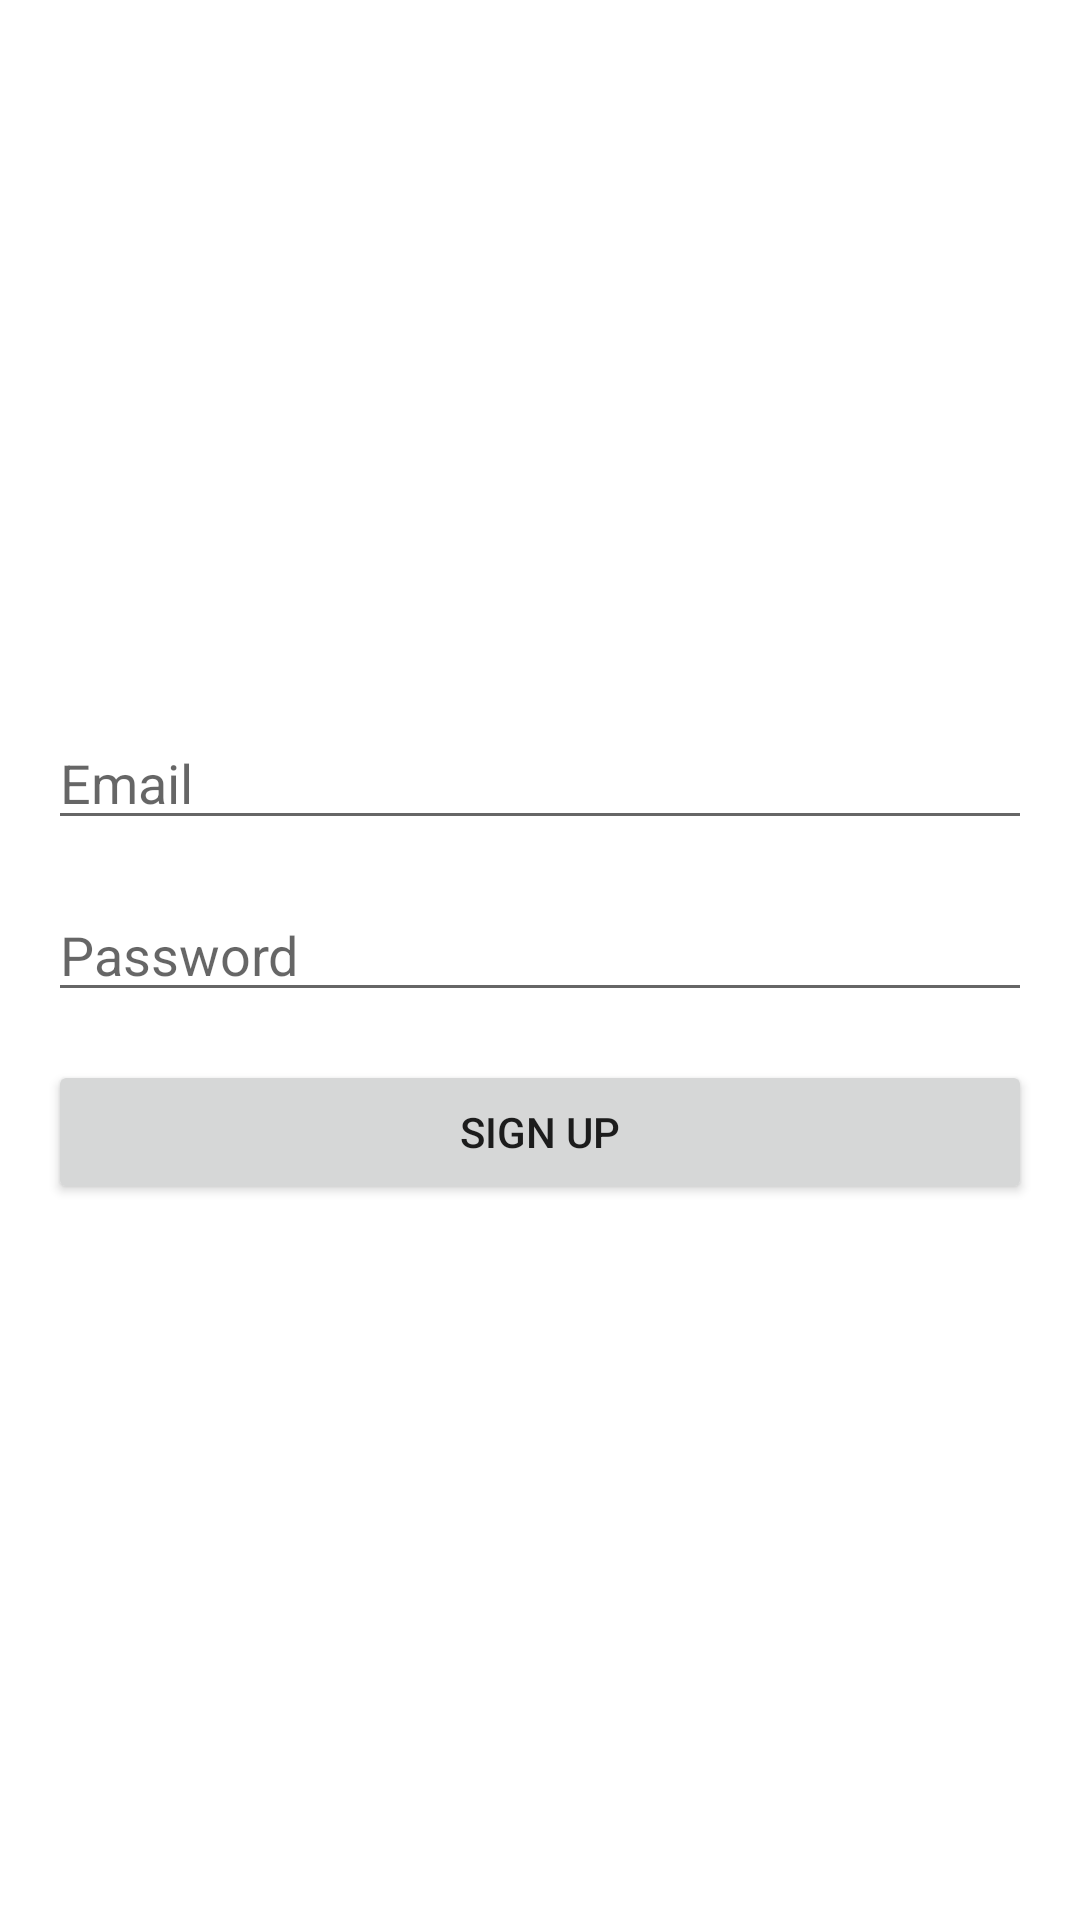

Android layout source for this screen:
<!-- AndroidManifest.xml: application theme Theme.HomeDecore -->
<!-- res/layout/activity_sign_up.xml -->
<?xml version="1.0" encoding="utf-8"?>
<RelativeLayout xmlns:android="http://schemas.android.com/apk/res/android"
    xmlns:tools="http://schemas.android.com/tools"
    android:layout_width="match_parent"
    android:layout_height="match_parent"
    android:padding="16dp"
    android:gravity="center">

    <EditText
        android:id="@+id/emailEditText"
        android:layout_width="match_parent"
        android:layout_height="wrap_content"
        android:hint="Email"
        android:inputType="textEmailAddress"
        android:layout_marginBottom="16dp" />

    <EditText
        android:id="@+id/passwordEditText"
        android:layout_width="match_parent"
        android:layout_height="wrap_content"
        android:hint="Password"
        android:inputType="textPassword"
        android:layout_below="@id/emailEditText"
        android:layout_marginBottom="16dp" />

    <Button
        android:id="@+id/signUpBtn"
        android:layout_width="match_parent"
        android:layout_height="wrap_content"
        android:text="Sign Up"
        android:layout_below="@id/passwordEditText" />

</RelativeLayout>
<!-- resources referenced by this layout -->
<resources>
  <style name="Theme.HomeDecore" parent="Theme.MaterialComponents.DayNight.NoActionBar">
          
          <item name="colorPrimary">@color/purple_500</item>
          <item name="colorPrimaryVariant">@color/purple_700</item>
          <item name="colorOnPrimary">@color/white</item>
          
          <item name="colorSecondary">@color/teal_200</item>
          <item name="colorSecondaryVariant">@color/teal_700</item>
          <item name="colorOnSecondary">@color/black</item>
          
          <item name="android:statusBarColor">@color/black</item>
          
      </style>
  <!-- not gathered from this repository: default colours our renderer supplied (Android Studio template values) -->
  <color name="purple_500">#FF6200EE</color>
  <color name="purple_700">#FF3700B3</color>
  <color name="teal_200">#FF03DAC5</color>
  <color name="teal_700">#FF018786</color>
  <color name="black">#FF000000</color>
  <color name="white">#FFFFFFFF</color>
</resources>
